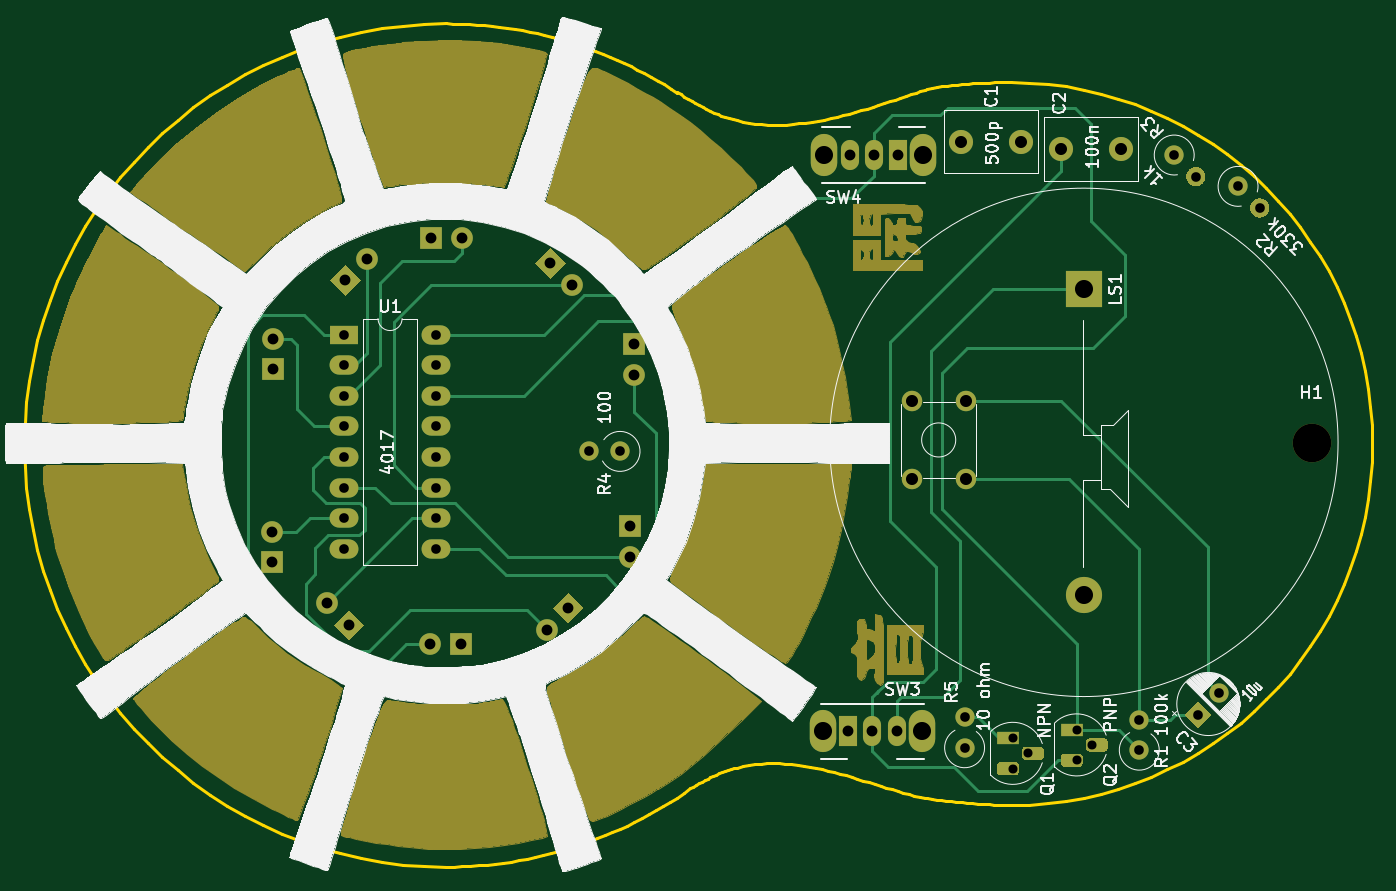
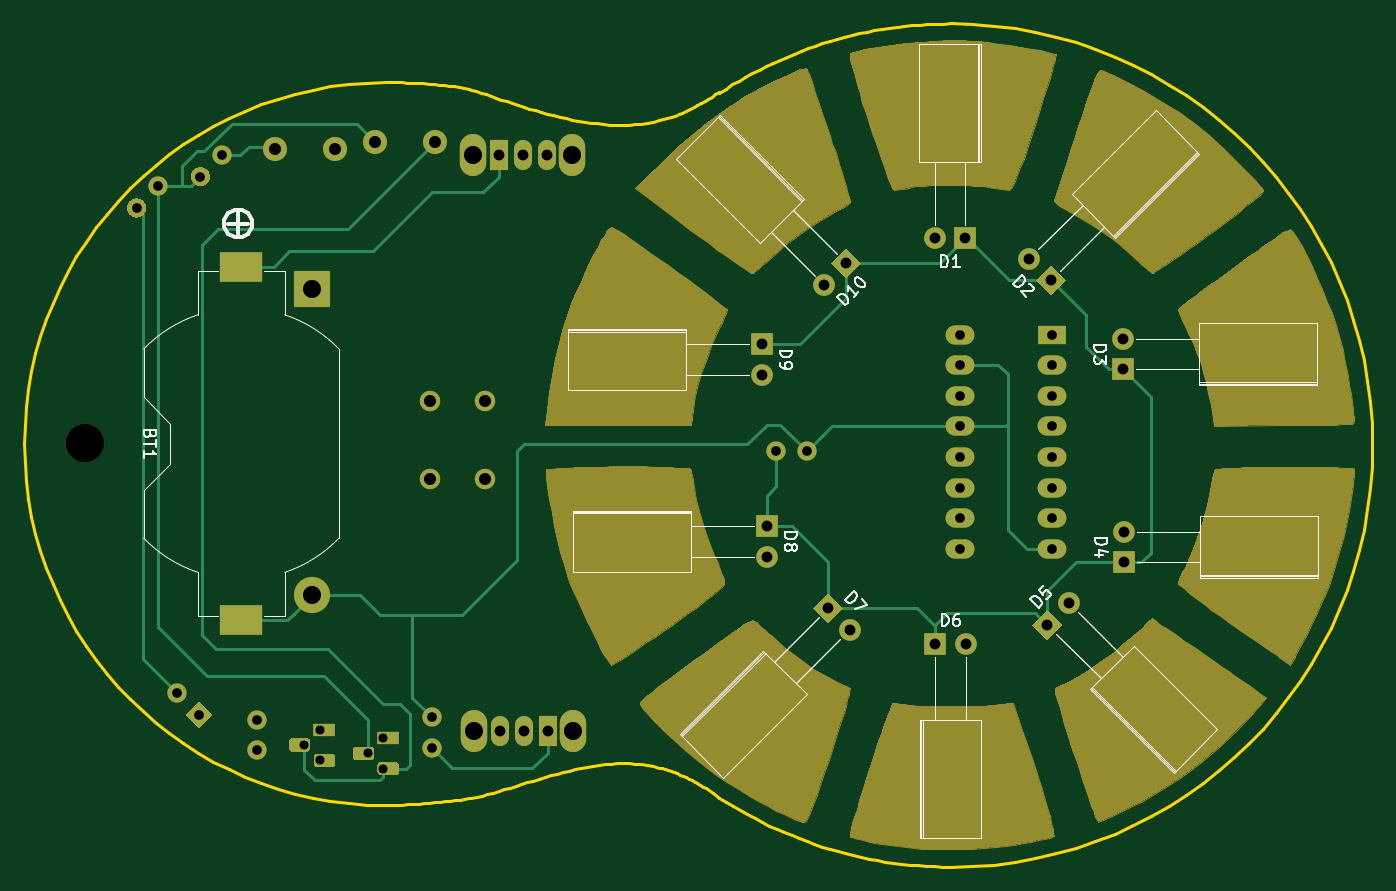
Circuit board: 11 layer files. Board 111.9 x 70.0 mm.
- bottom_copper: osc_bjt_4017-B_Cu.gbr (15414 bytes)
- bottom_mask: osc_bjt_4017-B_Mask.gbr (45651 bytes)
- paste: osc_bjt_4017-B_Paste.gbr (578 bytes)
- bottom_silk: osc_bjt_4017-B_SilkS.gbr (17399 bytes)
- outline: osc_bjt_4017-Edge_Cuts.gbr (17093 bytes)
- top_copper: osc_bjt_4017-F_Cu.gbr (16888 bytes)
- top_mask: osc_bjt_4017-F_Mask.gbr (64239 bytes)
- paste: osc_bjt_4017-F_Paste.gbr (475 bytes)
- top_silk: osc_bjt_4017-F_SilkS.gbr (72718 bytes)
- drill: osc_bjt_4017-NPTH.drl (335 bytes)
- drill: osc_bjt_4017-PTH.drl (1445 bytes)

=== bottom_copper: osc_bjt_4017-B_Cu.gbr (15414 bytes, source omitted) ===
=== bottom_mask: osc_bjt_4017-B_Mask.gbr (45651 bytes, source omitted) ===
=== paste: osc_bjt_4017-B_Paste.gbr ===
%TF.GenerationSoftware,KiCad,Pcbnew,(5.1.9-0-10_14)*%
%TF.CreationDate,2021-08-25T11:14:01+08:00*%
%TF.ProjectId,osc_bjt_4017,6f73635f-626a-4745-9f34-3031372e6b69,rev?*%
%TF.SameCoordinates,Original*%
%TF.FileFunction,Paste,Bot*%
%TF.FilePolarity,Positive*%
%FSLAX46Y46*%
G04 Gerber Fmt 4.6, Leading zero omitted, Abs format (unit mm)*
G04 Created by KiCad (PCBNEW (5.1.9-0-10_14)) date 2021-08-25 11:14:01*
%MOMM*%
%LPD*%
G01*
G04 APERTURE LIST*
%ADD10R,3.510000X2.540000*%
G04 APERTURE END LIST*
D10*
%TO.C,BT1*%
X139200000Y-149930000D03*
X139200000Y-120570000D03*
%TD*%
M02*

=== bottom_silk: osc_bjt_4017-B_SilkS.gbr (17399 bytes, source omitted) ===
=== outline: osc_bjt_4017-Edge_Cuts.gbr (17093 bytes, source omitted) ===
=== top_copper: osc_bjt_4017-F_Cu.gbr (16888 bytes, source omitted) ===
=== top_mask: osc_bjt_4017-F_Mask.gbr (64239 bytes, source omitted) ===
=== paste: osc_bjt_4017-F_Paste.gbr ===
%TF.GenerationSoftware,KiCad,Pcbnew,(5.1.9-0-10_14)*%
%TF.CreationDate,2021-08-25T11:14:01+08:00*%
%TF.ProjectId,osc_bjt_4017,6f73635f-626a-4745-9f34-3031372e6b69,rev?*%
%TF.SameCoordinates,Original*%
%TF.FileFunction,Paste,Top*%
%TF.FilePolarity,Positive*%
%FSLAX46Y46*%
G04 Gerber Fmt 4.6, Leading zero omitted, Abs format (unit mm)*
G04 Created by KiCad (PCBNEW (5.1.9-0-10_14)) date 2021-08-25 11:14:01*
%MOMM*%
%LPD*%
G01*
G04 APERTURE LIST*
G04 APERTURE END LIST*
M02*

=== top_silk: osc_bjt_4017-F_SilkS.gbr (72718 bytes, source omitted) ===
=== drill: osc_bjt_4017-NPTH.drl ===
M48
; DRILL file {KiCad (5.1.9-0-10_14)} date Wednesday, August 25, 2021 at 11:14:03 AM
; FORMAT={-:-/ absolute / metric / decimal}
; #@! TF.CreationDate,2021-08-25T11:14:03+08:00
; #@! TF.GenerationSoftware,Kicad,Pcbnew,(5.1.9-0-10_14)
; #@! TF.FileFunction,NonPlated,1,2,NPTH
FMAT,2
METRIC
T1C3.200
%
G90
G05
T1
X152.2Y-135.2
T0
M30

=== drill: osc_bjt_4017-PTH.drl ===
M48
; DRILL file {KiCad (5.1.9-0-10_14)} date Wednesday, August 25, 2021 at 11:14:03 AM
; FORMAT={-:-/ absolute / metric / decimal}
; #@! TF.CreationDate,2021-08-25T11:14:03+08:00
; #@! TF.GenerationSoftware,Kicad,Pcbnew,(5.1.9-0-10_14)
; #@! TF.FileFunction,Plated,1,2,PTH
FMAT,2
METRIC
T1C0.750
T2C0.800
T3C0.900
T4C1.000
T5C1.500
%
G90
G05
T1
X127.4Y-159.7
X127.4Y-162.24
X128.67Y-160.97
X132.7Y-159.0
X132.7Y-161.54
X133.97Y-160.27
T2
X71.9Y-126.2
X71.9Y-128.74
X71.9Y-131.28
X71.9Y-133.82
X71.9Y-136.36
X71.9Y-138.9
X71.9Y-141.44
X71.9Y-143.98
X79.52Y-126.2
X79.52Y-128.74
X79.52Y-131.28
X79.52Y-133.82
X79.52Y-136.36
X79.52Y-138.9
X79.52Y-141.44
X79.52Y-143.98
X92.26Y-135.9
X94.8Y-135.9
X123.4Y-157.96
X123.4Y-160.5
X137.9Y-158.16
X137.9Y-160.7
X140.8Y-111.3
X142.596Y-113.096
X142.75Y-157.75
X144.518Y-155.982
X146.1Y-113.9
X147.896Y-115.696
T3
X65.9Y-142.56
X65.9Y-145.1
X66.0Y-126.56
X66.0Y-129.1
X70.504Y-148.504
X72.0Y-121.7
X72.3Y-150.3
X73.796Y-119.904
X79.06Y-151.9
X79.1Y-118.2
X81.6Y-151.9
X81.64Y-118.2
X88.704Y-150.696
X89.0Y-120.3
X90.5Y-148.9
X90.796Y-122.096
X95.6Y-142.1
X95.6Y-144.64
X96.0Y-127.0
X96.0Y-129.54
X113.75Y-159.15
X113.85Y-111.3
X115.75Y-159.15
X115.85Y-111.3
X117.75Y-159.15
X117.85Y-111.3
T4
X119.0Y-131.7
X119.0Y-138.2
X123.1Y-110.2
X123.5Y-131.7
X123.5Y-138.2
X128.1Y-110.2
X131.4Y-110.8
X136.4Y-110.8
T5
X111.65Y-159.15
X111.75Y-111.3
X119.85Y-159.15
X119.95Y-111.3
X133.3Y-122.45
X133.3Y-147.85
T0
M30

